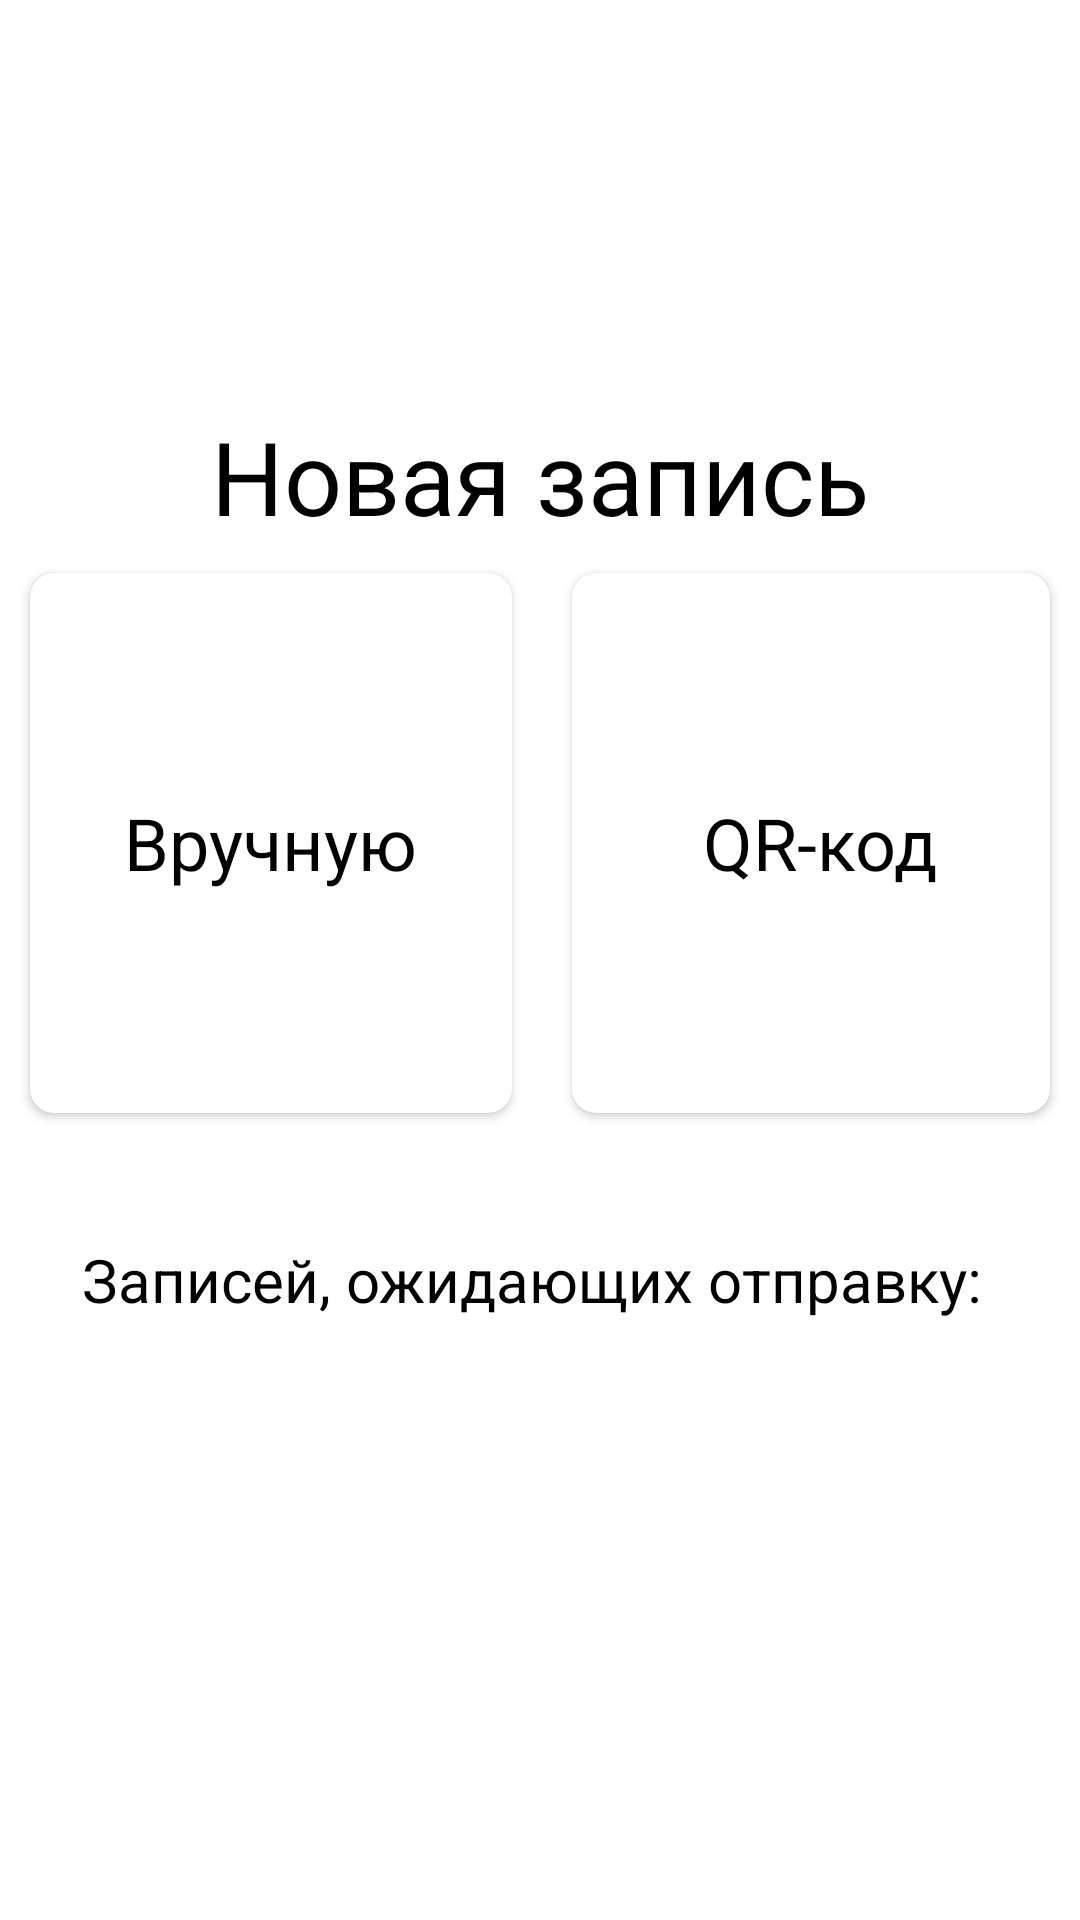

Produce the Android XML layout that renders to this screen, including the resource entries it uses.
<!-- AndroidManifest.xml: application theme Theme.TestAndro6 -->
<!-- res/layout/fragment_add_note.xml -->
<?xml version="1.0" encoding="utf-8"?>
<androidx.constraintlayout.widget.ConstraintLayout
        xmlns:android="http://schemas.android.com/apk/res/android"
        xmlns:app="http://schemas.android.com/apk/res-auto"
        xmlns:tools="http://schemas.android.com/tools"
        android:layout_width="match_parent"
        android:layout_height="match_parent"
        tools:context=".ui.add_note.AddNoteFragment">

    <TextView
            android:text="Новая запись"
            android:layout_width="wrap_content"
            android:layout_height="45dp" android:id="@+id/textView9"
            app:layout_constraintEnd_toEndOf="parent"
            app:layout_constraintStart_toStartOf="parent" android:textSize="34sp" android:textColor="#000000"
            android:visibility="visible" app:layout_constraintTop_toTopOf="parent" android:layout_marginTop="136dp"/>
    <TextView
            android:text="Нет соединения"
            android:layout_width="wrap_content"
            android:layout_height="wrap_content" android:id="@+id/tvConnection"
            app:layout_constraintTop_toBottomOf="@+id/textView9"
            app:layout_constraintEnd_toEndOf="parent" app:layout_constraintStart_toStartOf="parent"
            android:textSize="20sp" android:textColor="#EA0000" android:visibility="gone"/>
    <ScrollView
            android:layout_width="match_parent"
            android:layout_height="0dp"
            app:layout_constraintStart_toStartOf="parent" app:layout_constraintEnd_toEndOf="parent"
            app:layout_constraintBottom_toBottomOf="parent"
            android:layout_marginBottom="60dp"
            android:visibility="visible" app:layout_constraintTop_toBottomOf="@+id/tvConnection">
        <LinearLayout
                android:orientation="vertical"
                android:layout_width="match_parent"
                android:layout_height="wrap_content">
            <LinearLayout
                    android:orientation="horizontal"
                    android:layout_width="match_parent"
                    android:layout_height="wrap_content"
                    android:id="@+id/linearLayout"
                    android:gravity="center_horizontal"
            >
                <androidx.cardview.widget.CardView
                        android:layout_width="wrap_content"
                        android:layout_height="wrap_content" android:layout_margin="10dp" app:cardCornerRadius="8dp"
                        android:layout_weight="1">
                    <TextView
                            android:text="Вручную"
                            android:layout_width="wrap_content"
                            android:layout_height="wrap_content" android:id="@+id/textView4" android:gravity="center"
                            android:layout_gravity="center" android:textSize="24sp" android:textColor="#000000"/>
                    <ImageView
                            android:layout_width="match_parent"
                            android:layout_height="180dp" android:id="@+id/imageView3"
                            android:clickable="true"
                            android:contentDescription="@string/action_sign_in"/>
                </androidx.cardview.widget.CardView>
                <androidx.cardview.widget.CardView
                        android:layout_width="wrap_content"
                        android:layout_height="wrap_content" android:layout_margin="10dp" app:cardCornerRadius="8dp"
                        android:layout_weight="1">
                    <TextView
                            android:text="  QR-код "
                            android:layout_width="wrap_content"
                            android:layout_height="wrap_content" android:id="@+id/textView5"
                            android:layout_gravity="center"
                            android:textSize="24sp" android:textColor="#000000"/>
                    <ImageView
                            android:layout_width="match_parent"
                            android:layout_height="180dp" android:id="@+id/imageView4"
                            android:clickable="true"
                            android:contentDescription="@string/action_sign_in"/>
                </androidx.cardview.widget.CardView>
            </LinearLayout>
            <TextView
                    android:text="Записей, ожидающих отправку: "
                    android:layout_width="wrap_content"
                    android:layout_height="wrap_content" android:id="@+id/tvEventsWait"
                    android:layout_marginTop="32dp"
                    android:textSize="20dp" android:textColor="#000000" android:layout_gravity="center_horizontal"/>
        </LinearLayout>
    </ScrollView>
</androidx.constraintlayout.widget.ConstraintLayout>
<!-- resources referenced by this layout -->
<resources>
  <string name="action_sign_in">Войти</string>
  <style name="Theme.TestAndro6" parent="Theme.MaterialComponents.DayNight.DarkActionBar">
          <item name="windowActionBar">true</item>
          <item name="windowNoTitle">true</item>
          <item name="android:windowFullscreen">false</item>
      </style>
</resources>
